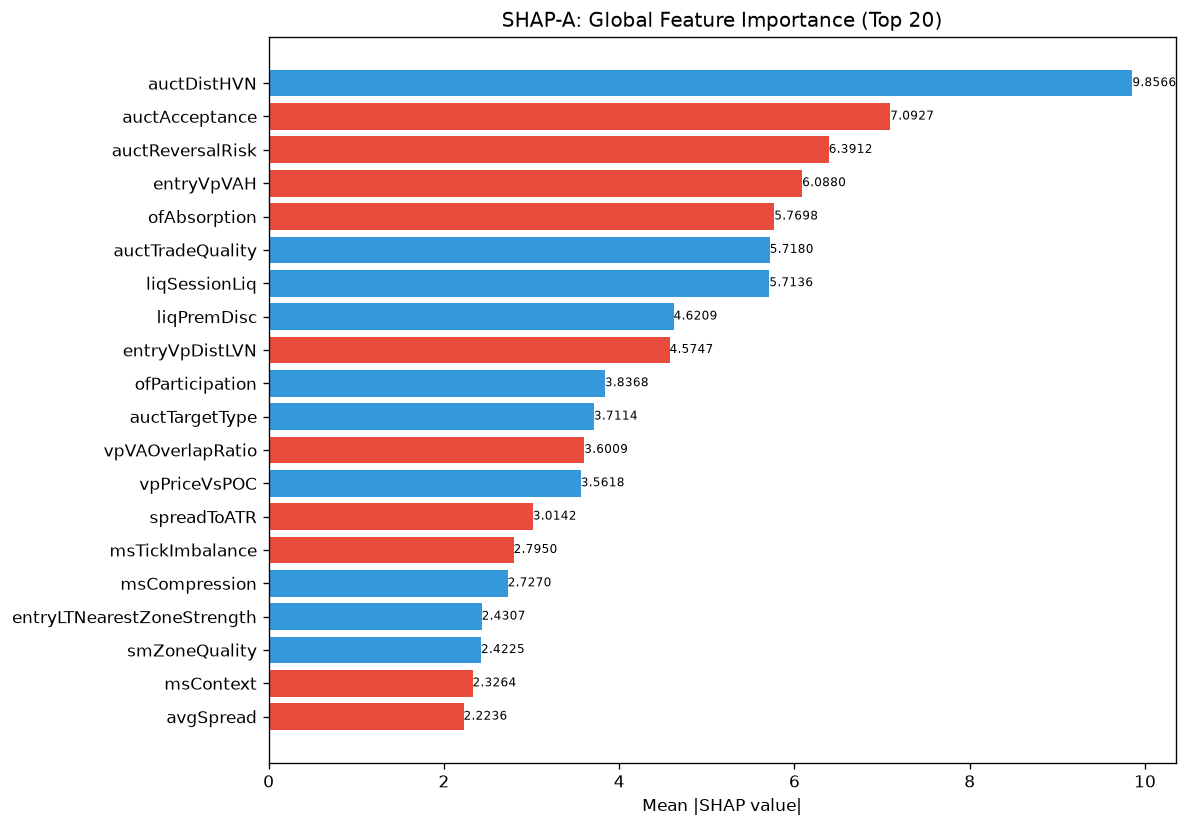

Source data for this figure (header and first rows):
feature, category, mean_abs_shap, mean_shap, std_shap, rank
auctDistHVN, unknown, 9.857, 1.846, 11.8, 1
auctAcceptance, unknown, 7.093, -1.754, 6.43, 2
auctReversalRisk, unknown, 6.391, -0.5001, 2.692, 3
entryVpVAH, unknown, 6.088, -0.2913, 7.551, 4
ofAbsorption, unknown, 5.77, -0.3369, 4.414, 5
auctTradeQuality, unknown, 5.718, 0.2547, 7.838, 6
liqSessionLiq, unknown, 5.714, 0.6509, 7.735, 7
liqPremDisc, unknown, 4.621, 0.3832, 2.065, 8
entryVpDistLVN, unknown, 4.575, -0.5738, 2.39, 9
ofParticipation, unknown, 3.837, 0.3447, 4.262, 10
auctTargetType, unknown, 3.711, 0.05935, 3.784, 11
vpVAOverlapRatio, unknown, 3.601, -0.02212, 5.358, 12
vpPriceVsPOC, unknown, 3.562, 0.1827, 3.372, 13
spreadToATR, unknown, 3.014, -0.4311, 1.978, 14
msTickImbalance, unknown, 2.795, -0.06519, 1.396, 15
msCompression, unknown, 2.727, 0.2289, 2.416, 16
entryLTNearestZoneStrength, unknown, 2.431, 0.09677, 1.007, 17
smZoneQuality, unknown, 2.422, 0.1574, 2.262, 18
msContext, engine_composite, 2.326, -0.1956, 2.388, 19
avgSpread, unknown, 2.224, -0.1146, 3.064, 20
atrProxy, unknown, 2.18, 0.158, 1.402, 21
RR, unknown, 2.089, -0.2584, 2.583, 22
auctShapeConf, unknown, 1.993, 0.08339, 1.526, 23
vpNearestNakedPOC, unknown, 1.886, -0.04203, 2.354, 24
entryVpVAL, unknown, 1.793, -0.07202, 2.33, 25
spreadPoints, unknown, 1.788, -0.007494, 2.003, 26
auctRegimeConf, unknown, 1.775, 0.07559, 1.407, 27
structDistATR, unknown, 1.653, -0.0142, 1.052, 28
auctMajorHVN, unknown, 1.652, -0.1007, 1.067, 29
liqEqualHL, unknown, 1.647, -0.2226, 1.066, 30
liqStopCluster, unknown, 1.6, 0.006003, 0.9946, 31
ofDeltaProxy, unknown, 1.596, -0.2493, 1.475, 32
vpBestHVNScore, unknown, 1.571, 0.05852, 0.7111, 33
vpCompPOC, unknown, 1.567, -0.1161, 0.5156, 34
TP, unknown, 1.542, -0.1992, 2.596, 35
vpLTMajorHVNPrice, unknown, 1.519, 0.06002, 1.125, 36
auctLVNStrength, unknown, 1.398, -0.01379, 1.117, 37
vpMigrationScore, unknown, 1.332, -0.1849, 1.025, 38
vpLTAcceptanceAtPrice, unknown, 1.315, -0.02148, 0.7442, 39
liqContext, engine_composite, 1.27, 0.183, 0.9335, 40
thesis, unknown, 1.178, 0.04557, 1.065, 41
auctHVNStrength, unknown, 1.145, 0.09423, 0.816, 42
vpLTMajorHVNStrength, unknown, 1.131, -0.1255, 1.025, 43
auctExpMoveATR, unknown, 1.126, 0.1324, 1.203, 44
liqDensity, unknown, 1.09, 0.06872, 0.7398, 45
vpCompVAL, unknown, 1.078, 0.1039, 0.8129, 46
vpLTPOC10d, unknown, 1.06, -0.2008, 0.5636, 47
profilerMigMean, unknown, 1.055, 0.02562, 0.7972, 48
vpVAH, unknown, 1.045, -0.01416, 1.36, 49
smMitigation, unknown, 1.002, 0.03931, 1.061, 50
vpLTPOCAcceleration, unknown, 0.9397, -0.01303, 0.5349, 51
entryVpMigrationConf, unknown, 0.9386, 0.06519, 1.428, 52
entryAuctRegimeConf, unknown, 0.9096, -0.0003117, 0.675, 53
entryAuctReversalRisk, unknown, 0.901, -0.08441, 0.3793, 54
vpLTTrendExhaustion, unknown, 0.7822, 0.04541, 0.3393, 55
ofContext, engine_composite, 0.7789, 0.05617, 0.796, 56
vpCompVAH, unknown, 0.7616, -0.03519, 0.535, 57
auctMajorLVN, unknown, 0.7606, -0.02463, 1.193, 58
auctTargetPrice, unknown, 0.7551, 0.09689, 0.4757, 59
vpDistNakedPOC_ATR, unknown, 0.7212, 0.009039, 0.3616, 60
... 112 more rows
